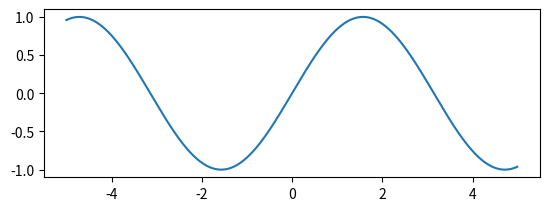

The matplotlib source for this figure:
# -*- coding: utf-8 -*-
import numpy as np
import matplotlib.pyplot as plt
from pylab import *
x = np.arange(-5.0, 5.0, 0.01)
y1 = np.sin(x)
plt.figure(1)
plt.subplot(211)
plt.plot(x, y1)
show()